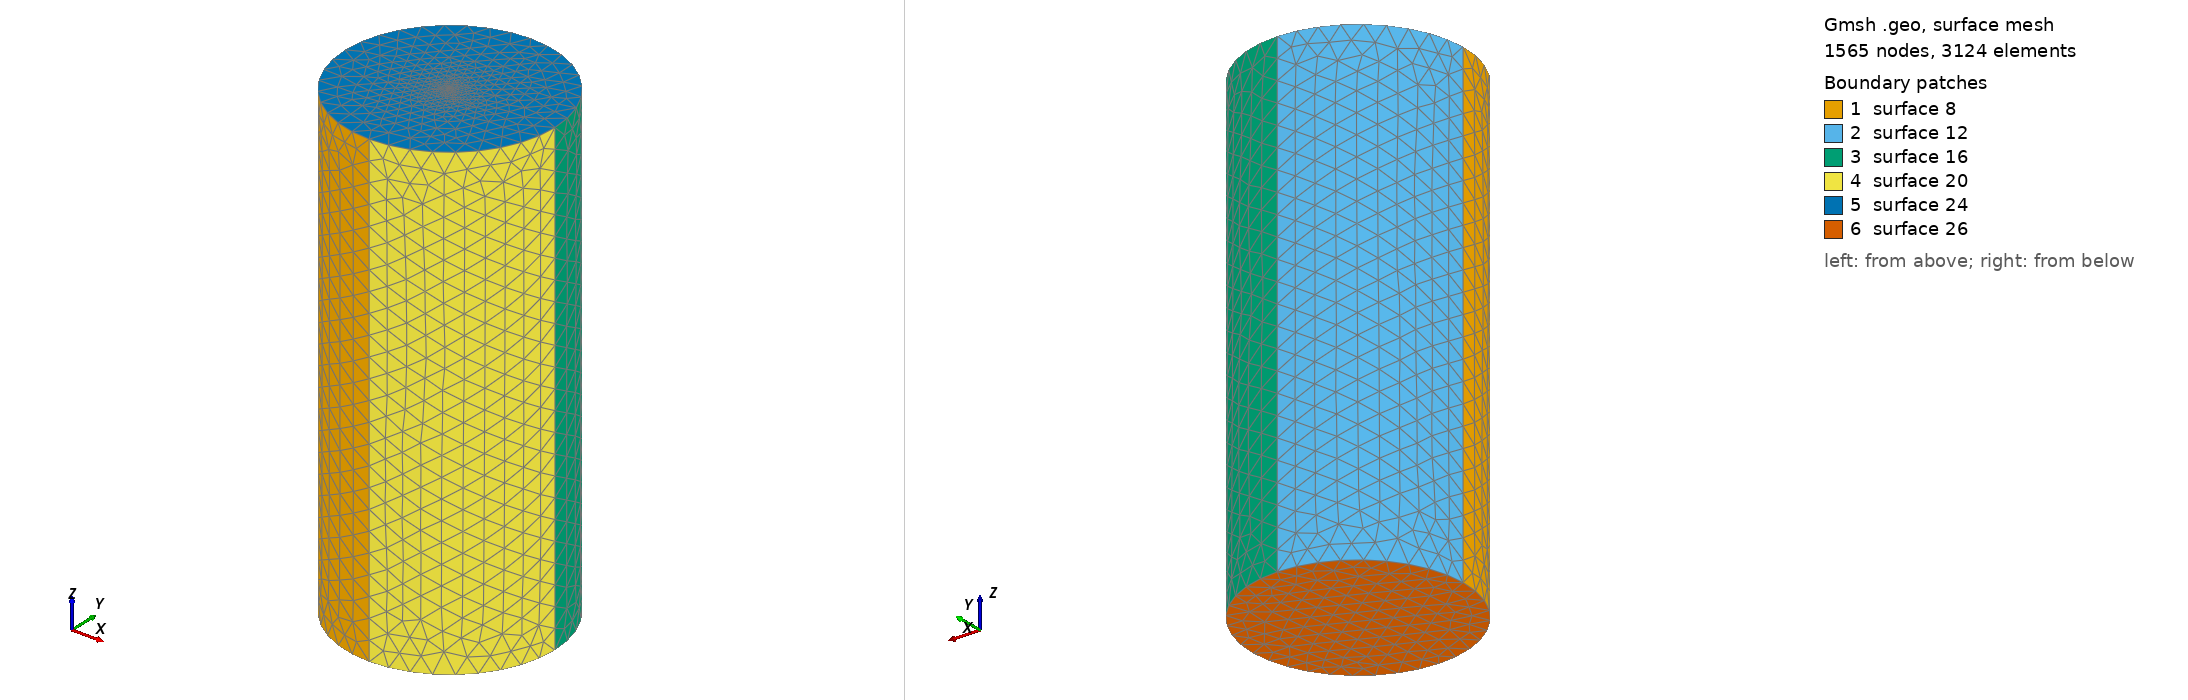

Gmsh geometry script, surface-meshed: 1565 nodes, 3124 surface elements. Boundary patches (legend numbers): 1 surface 8, 2 surface 12, 3 surface 16, 4 surface 20, 5 surface 24, 6 surface 26. Left view from above one corner, right view from below the opposite corner. The script declares no physical surfaces, so the legend lists its geometric surfaces. The drawing asked Gmsh for element sizes between 1% and 20% of the model's largest extent; the script's own settings can give other sizes.

=== stern10.geo (drawn) ===
r = 12;
h = 50;
lc =2.258;
lc_fine =0.012;
st_thickness = 2;

h = h + st_thickness;
h0 = 0 - st_thickness;
Point(1) = {r, 0, h, lc};
Point(2) = {0, r, h, lc};
Point(3) = {-r, 0, h, lc};
Point(4) = {0, -r, h, lc};
Point(5) = {0, 0, h, lc_fine};

Circle(1) = {4, 5, 1};
Circle(2) = {1, 5, 2};
Circle(3) = {2, 5, 3};
Circle(4) = {3, 5, 4};
Extrude {0, 0, -h + h0} {
  Line{4, 3, 2, 1};
}

Line Loop(23) = {3, 4, 1, 2};
Plane Surface(24) = {23};
Point{5} In Surface{24};


Line Loop(25) = {5, 17, 13, 9};
Plane Surface(26) = {25};
